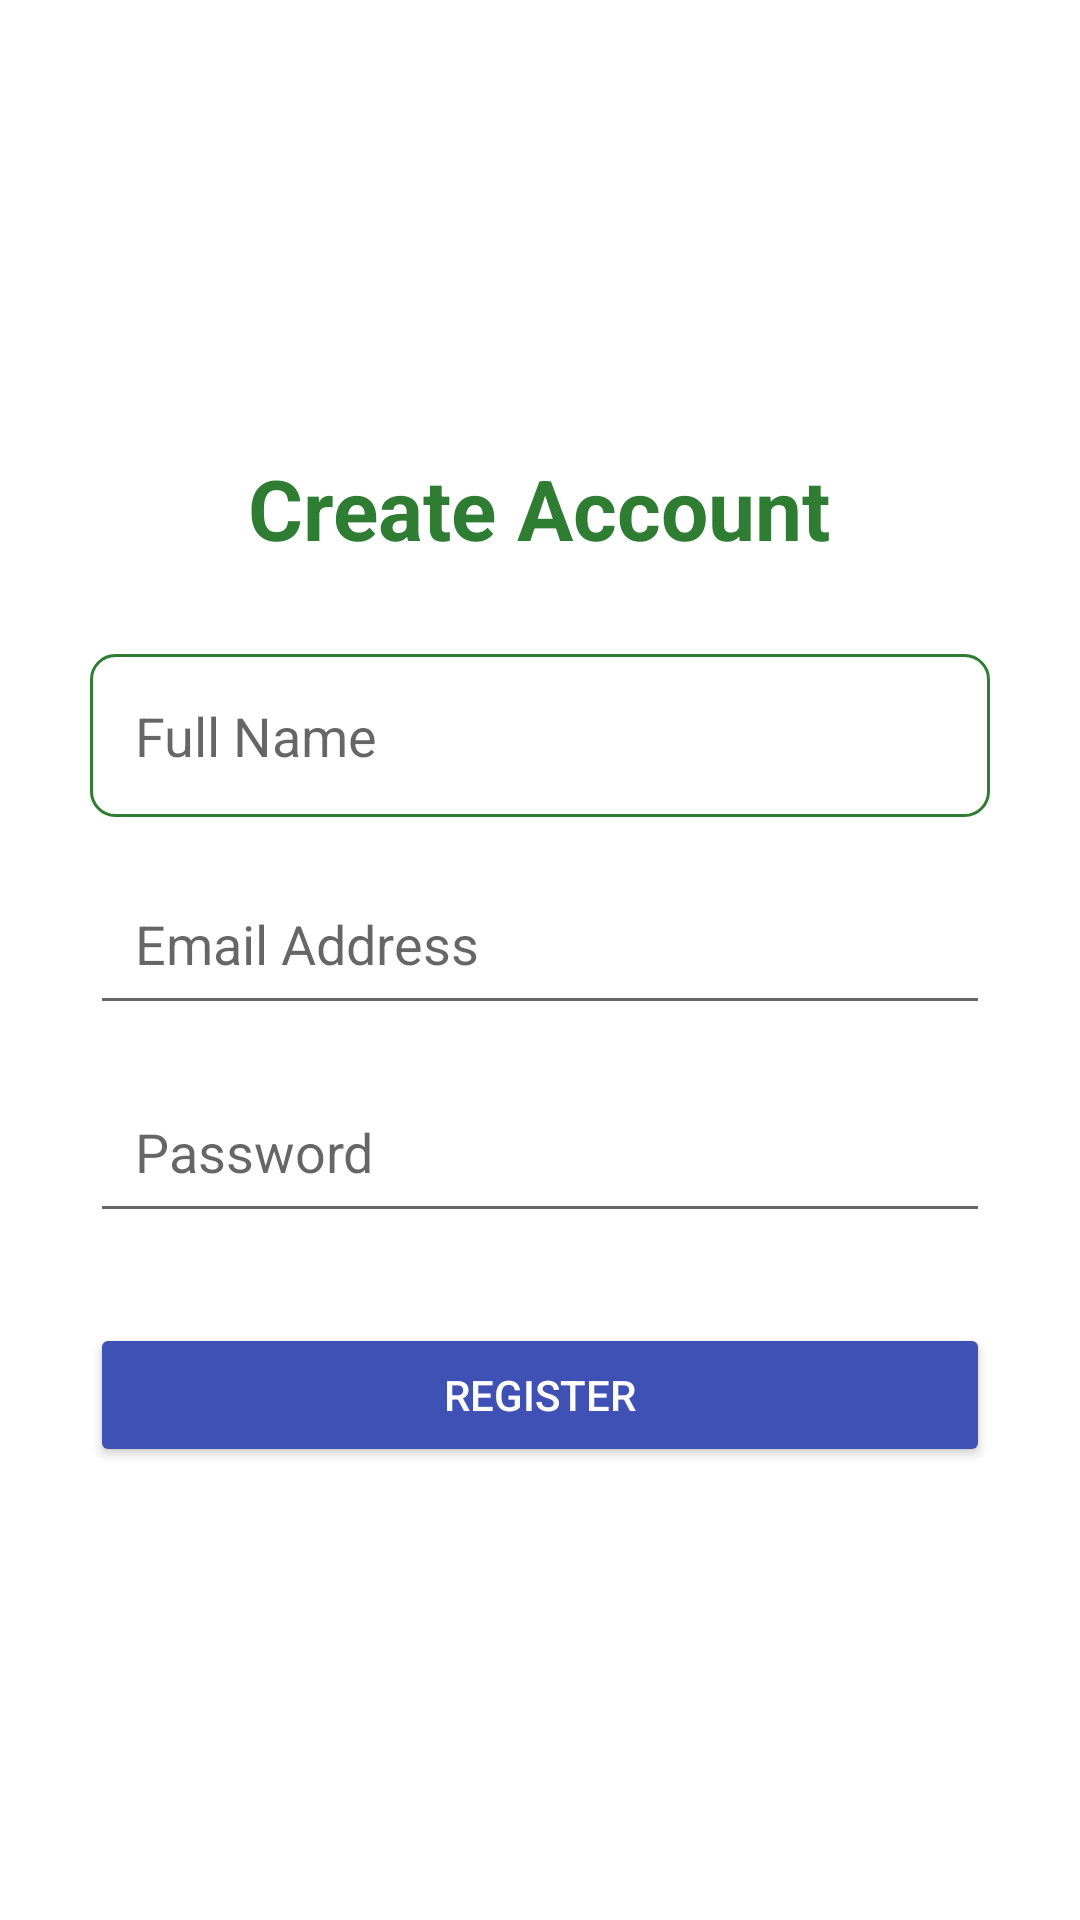

Reconstruct the res/layout file that produces this screen, plus the resources it refers to.
<!-- AndroidManifest.xml: application theme Theme.AppCompat.Light.NoActionBar -->
<!-- res/layout/activity_registerpage.xml -->
<LinearLayout xmlns:android="http://schemas.android.com/apk/res/android"
    android:layout_width="match_parent"
    android:layout_height="match_parent"
    android:orientation="vertical"
    android:gravity="center"
    android:padding="30dp"
    android:background="#FFFFFF">

    <TextView
        android:layout_width="wrap_content"
        android:layout_height="wrap_content"
        android:text="Create Account"
        android:textSize="28sp"
        android:textStyle="bold"
        android:textColor="#2E7D32"
        android:layout_marginBottom="30dp"/>

    <EditText
        android:id="@+id/regName"
        android:layout_width="match_parent"
        android:layout_height="wrap_content"
        android:hint="Full Name"
        android:padding="15dp"
        android:background="@drawable/edittext_border"
        android:layout_marginBottom="15dp"/>

    <EditText
        android:id="@+id/regEmail"
        android:layout_width="match_parent"
        android:layout_height="wrap_content"
        android:hint="Email Address"
        android:padding="15dp"
        android:layout_marginBottom="15dp"/>

    <EditText
        android:id="@+id/regPassword"
        android:layout_width="match_parent"
        android:layout_height="wrap_content"
        android:hint="Password"
        android:inputType="textPassword"
        android:padding="15dp"
        android:layout_marginBottom="30dp"/>

    <Button
        android:id="@+id/registerBtn"
        android:layout_width="match_parent"
        android:layout_height="wrap_content"
        android:backgroundTint="#3F51B5"
        android:text="REGISTER"
        android:textColor="#FFFFFF" />

</LinearLayout>
<!-- resources referenced by this layout -->
<resources>
  <!-- drawable edittext_border (drawable) -->
  <?xml version="1.0" encoding="utf-8"?>
  <shape xmlns:android="http://schemas.android.com/apk/res/android">
      <stroke android:width="1dp" android:color="#2E7D32" />
  
      <corners android:radius="8dp" />
  
      <padding
          android:left="10dp"
          android:right="10dp"
          android:top="10dp"
          android:bottom="10dp" />
  </shape>
</resources>
